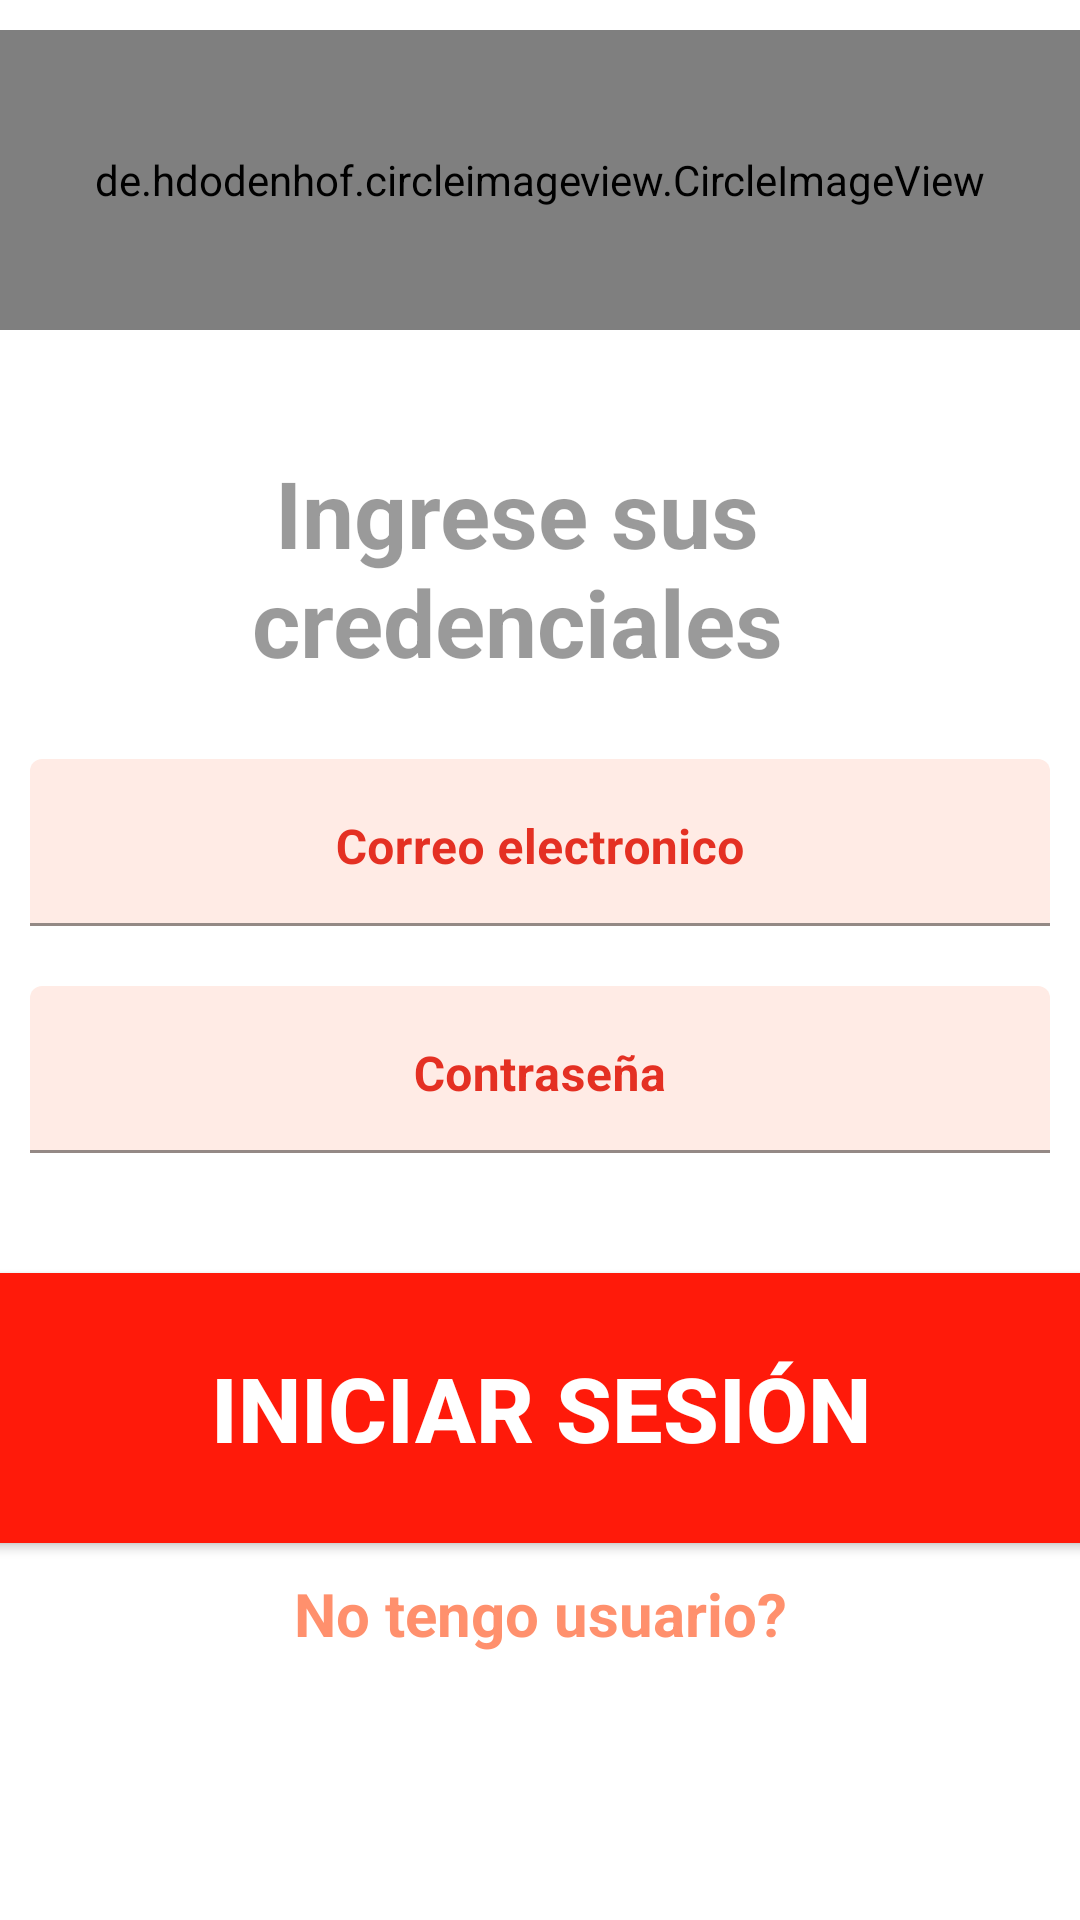

Write the Android layout XML for this screen, with the resource values it uses.
<!-- AndroidManifest.xml: application theme Theme.Ecos -->
<!-- res/layout/activity_main_login.xml -->
<?xml version="1.0" encoding="utf-8"?>
<androidx.core.widget.NestedScrollView xmlns:android="http://schemas.android.com/apk/res/android"
    xmlns:app="http://schemas.android.com/apk/res-auto"
    xmlns:tools="http://schemas.android.com/tools"
    android:layout_width="match_parent"
    android:layout_height="match_parent"
    android:orientation="vertical"
    tools:context=".Ecos.MainActivityAdmin">

    <LinearLayout
        android:layout_width="match_parent"
        android:layout_height="wrap_content"
        android:orientation="vertical">

        <de.hdodenhof.circleimageview.CircleImageView
            android:id="@+id/imagen"
            android:layout_width="match_parent"
            android:layout_height="100dp"
            android:layout_marginTop="10dp"
            android:layout_marginBottom="20dp"
            android:src="@drawable/imgprofile2"
            app:civ_border_color="@color/purple_500"
            app:civ_border_width="2dp"></de.hdodenhof.circleimageview.CircleImageView>

        <TextView
            android:layout_width="match_parent"
            android:layout_height="wrap_content"
            android:layout_marginTop="20dp"
            android:layout_marginEnd="15dp"
            android:layout_marginBottom="25dp"
            android:text="Ingrese sus credenciales"
            android:textAlignment="center"
            android:textColor="#65000000"
            android:textSize="31dp"
            android:textStyle="bold" />

        
        <com.google.android.material.textfield.TextInputLayout
            android:layout_width="match_parent"
            android:layout_height="wrap_content"
            android:layout_marginStart="10dp"
            android:layout_marginEnd="10dp"
            android:layout_marginBottom="20dp"
            android:hint="Correo electronico"
            android:textAlignment="textStart"
            android:textColorHint="@color/purple_700"
            android:textStyle="bold"
            app:boxBackgroundColor="@color/colorBoton3"
            app:counterTextColor="@color/purple_500"
            app:hintTextColor="@color/purple_500">

            <com.google.android.material.textfield.TextInputEditText
                android:id="@+id/User"
                android:layout_width="match_parent"
                android:layout_height="wrap_content"
                android:gravity="center_horizontal"
                android:inputType="textEmailAddress"
                android:singleLine="true"
                android:textColor="@color/colorBoton2"
                android:textColorHint="@color/colorBoton2"
                android:textColorLink="@color/colorBoton2"
                android:textStyle="bold" />

        </com.google.android.material.textfield.TextInputLayout>

        
        <com.google.android.material.textfield.TextInputLayout
            android:layout_width="match_parent"
            android:layout_height="wrap_content"
            android:layout_marginStart="10dp"
            android:layout_marginEnd="10dp"
            android:layout_marginBottom="20dp"
            android:textAlignment="textStart"
            android:hint="Contraseña"
            android:textColorHint="@color/purple_700"
            android:textStyle="bold"
            app:boxBackgroundColor="@color/colorBoton3"
            app:counterTextColor="@color/purple_500"
            app:hintTextColor="@color/purple_500">

            <com.google.android.material.textfield.TextInputEditText
                android:id="@+id/Pass"
                android:layout_width="match_parent"
                android:layout_height="wrap_content"
                android:gravity="center_horizontal"
                android:inputType="textPassword"
                android:singleLine="true"
                android:textColor="@color/colorBoton2"
                android:textColorHint="@color/colorBoton2"

                android:textColorLink="@color/colorBoton2"
                android:textStyle="bold" />

        </com.google.android.material.textfield.TextInputLayout>

        
        <Button
            android:id="@+id/btnEntrar"
            android:layout_width="450dp"
            android:layout_height="90dp"
            android:layout_centerHorizontal="true"
            android:layout_gravity="center"
            android:layout_marginLeft="10dp"
            android:layout_marginTop="20dp"
            android:layout_marginRight="10dp"
            android:layout_marginBottom="10dp"
            android:background="@color/purple_500"
            android:text="Iniciar Sesión"
            android:textColor="#ffff"
            android:textSize="30sp"
            android:textStyle="bold" />

        <TextView
            android:id="@+id/Registrarme"
            android:layout_width="match_parent"
            android:layout_height="36dp"
            android:onClick="registrarv"
            android:text="No tengo usuario?"
            android:textStyle="bold"
            android:textAlignment="center"
            android:textColor="#A9FF5722"
            android:textSize="20dp"
            />





    </LinearLayout>
</androidx.core.widget.NestedScrollView>
<!-- resources referenced by this layout -->
<resources>
  <color name="colorBoton2">#E8FF5722</color>
  <color name="colorBoton3">#1EFF5722</color>
  <color name="purple_500">#FF1A0A</color>
  <color name="purple_700">#E43023</color>
  <style name="Theme.Ecos" parent="Theme.MaterialComponents.DayNight.DarkActionBar">
          
          <item name="colorPrimary">@color/purple_500</item>
          <item name="colorPrimaryVariant">@color/purple_700</item>
          <item name="colorOnPrimary">@color/white</item>
          
          <item name="colorSecondary">@color/teal_200</item>
          <item name="colorSecondaryVariant">@color/teal_700</item>
          <item name="colorOnSecondary">@color/black</item>
          
          <item name="android:statusBarColor" tools:targetApi="l">?attr/colorPrimaryVariant</item>
          
      </style>
  <color name="white">#FFFFFFFF</color>
  <color name="teal_200">#FF03DAC5</color>
  <color name="teal_700">#FF018786</color>
  <color name="black">#FF000000</color>
</resources>
